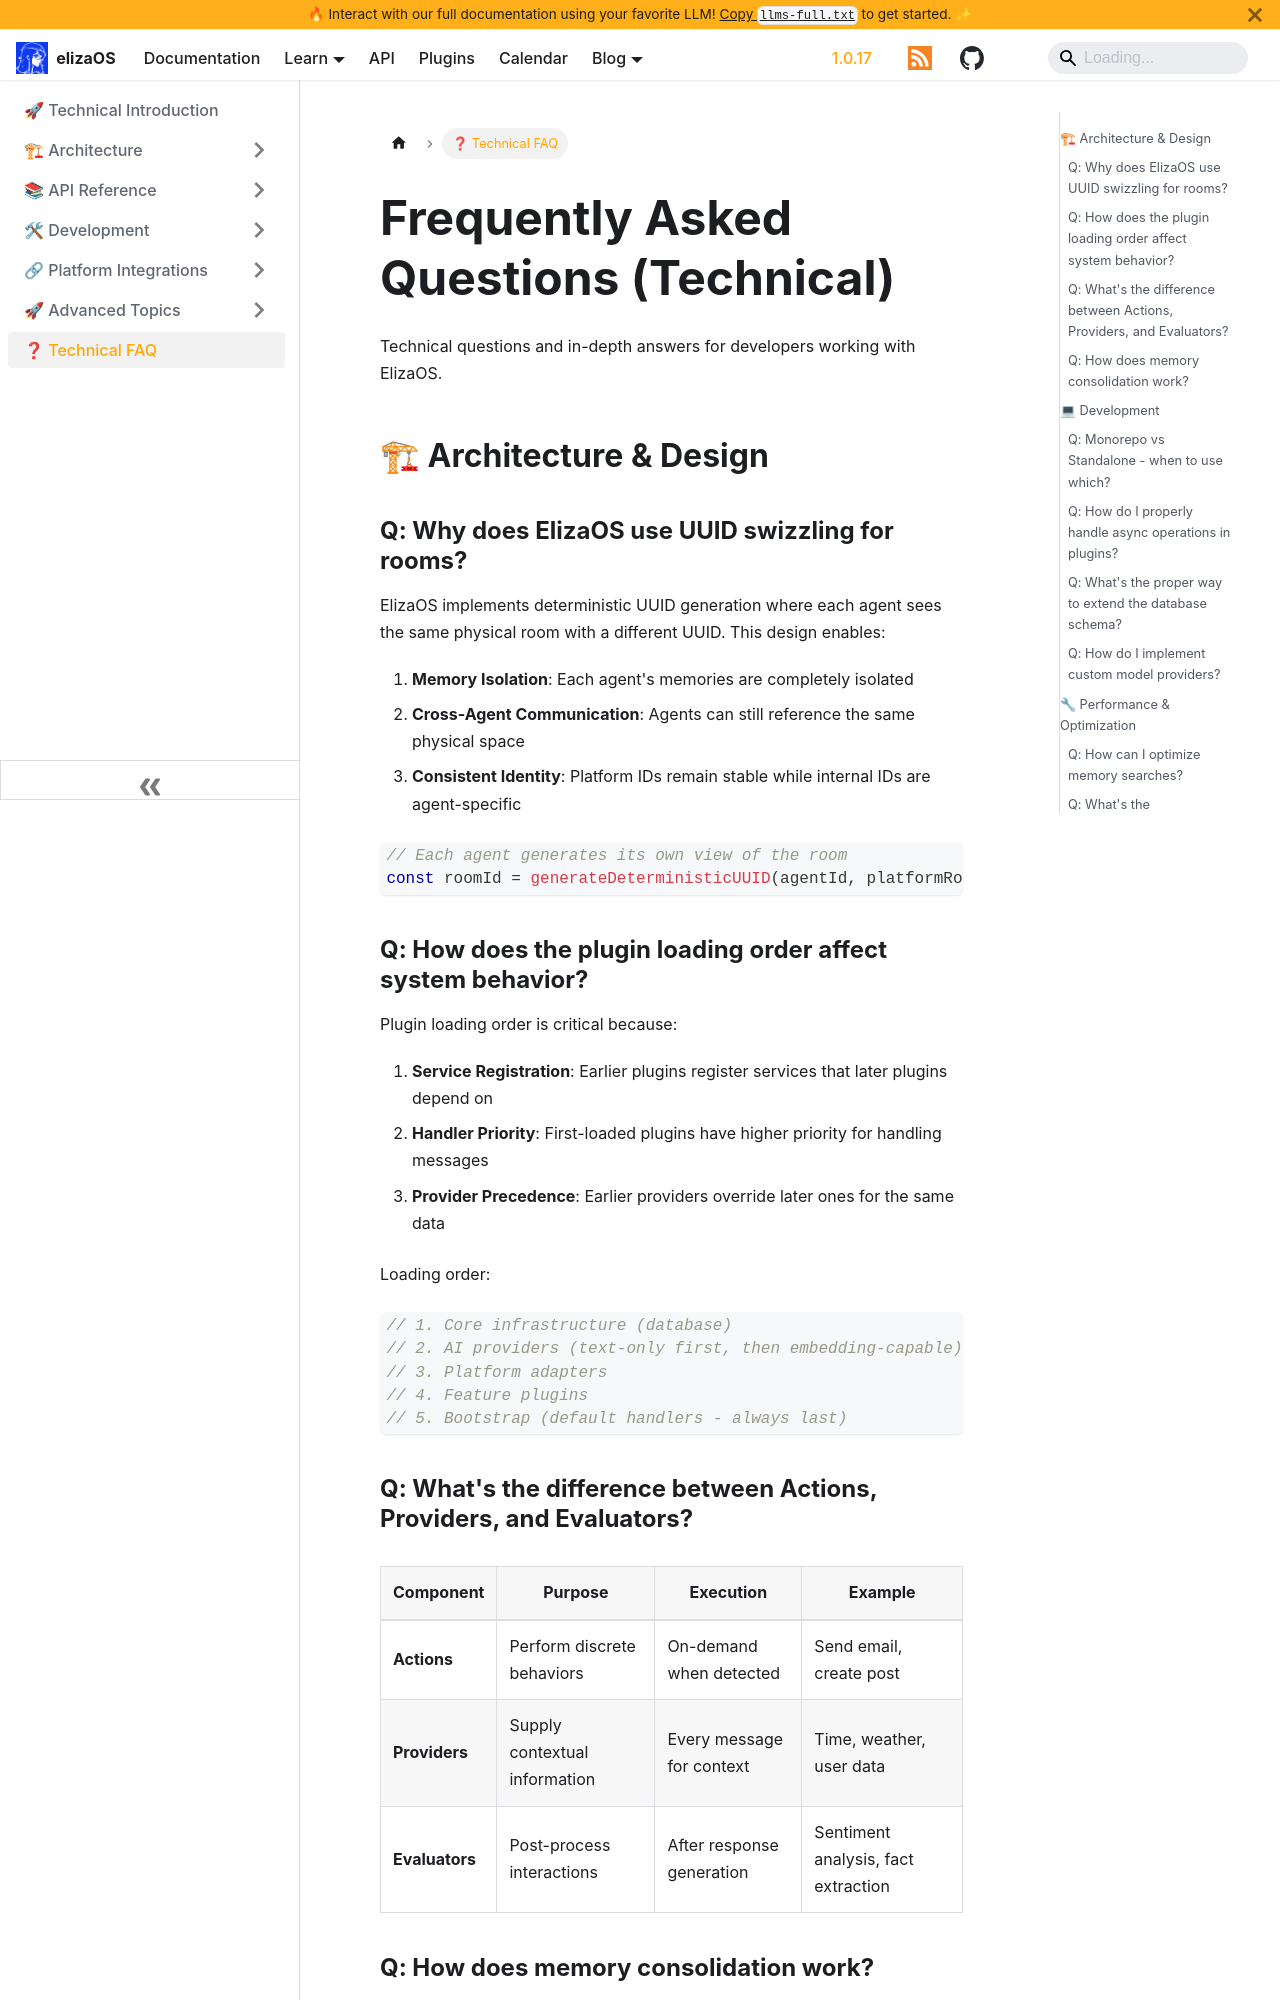

repository: yakkl/eliza · page: docs/technical/faq.html · generator: docusaurus

# Frequently Asked Questions (Technical)

Technical questions and in-depth answers for developers working with ElizaOS.

## 🏗 Architecture & Design

### Q: Why does ElizaOS use UUID swizzling for rooms?

ElizaOS implements deterministic UUID generation where each agent sees the same physical room with a different UUID. This design enables:

1. **Memory Isolation**: Each agent's memories are completely isolated
2. **Cross-Agent Communication**: Agents can still reference the same physical space
3. **Consistent Identity**: Platform IDs remain stable while internal IDs are agent-specific

```typescript
// Each agent generates its own view of the room
const roomId = generateDeterministicUUID(agentId, platformRoomId);
```

### Q: How does the plugin loading order affect system behavior?

Plugin loading order is critical because:

1. **Service Registration**: Earlier plugins register services that later plugins depend on
2. **Handler Priority**: First-loaded plugins have higher priority for handling messages
3. **Provider Precedence**: Earlier providers override later ones for the same data

Loading order:

```typescript
// 1. Core infrastructure (database)
// 2. AI providers (text-only first, then embedding-capable)
// 3. Platform adapters
// 4. Feature plugins
// 5. Bootstrap (default handlers - always last)
```
